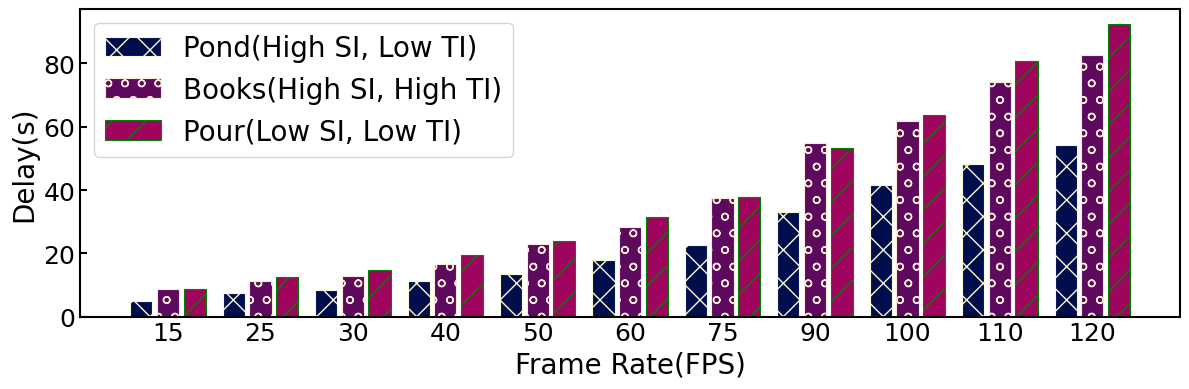

Reproduce this figure in Python.
# -*- coding: utf-8 -*-
import matplotlib.pyplot as plt
import pandas as pd

import numpy as np

labels = ['15','25','30','40','50','60','75','90','100','110','120']
# Pond Books Pour

# Energy
data_120 = [1.9619527777777779,	2.987147222222222,	3.3432388888888886]
data_110 = [1.7461527777777777,	2.6726916666666667,	2.9146361111111108]
data_100 = [1.4970944444444445,	2.236686111111111,	2.3007111111111116]
data_90 = [1.196577777777778,	1.977588888888889,	1.9232777777777779]
data_75 = [ 0.8139805555555555,	1.3544194444444444,	1.367311111111111]
data_60 = [0.6439694444444445,	1.0209333333333332,	1.1378972222222223]
data_50 = [0.4858388888888889,	0.829075,	0.8676055555555556]
data_40 = [0.41054722222222223,	0.6034888888888889,	0.6997972222222222]
data_30 = [0.3018527777777778,	0.46781944444444445,	0.5338666666666667]
data_25 = [0.2671138888888889,	0.40664722222222216,	0.4480305555555556]
data_15 = [0.18322777777777777,	0.3128666666666666,	0.3186805555555556]
Energy_Consumption = [data_15,data_25,data_30,data_40,data_50,data_60,data_75,data_90,data_100,
                      data_110,data_120]

# Bitrate
bitrate_120 = [4.314140625,	4.2215234375,	 10.066123046875]
bitrate_110 = [4.11419921875,	3.89453125,	9.349716796875]
bitrate_100 = [3.934111328125,	3.8727734375,	8.57513671875]
bitrate_90 = [ 3.848154296875, 3.827783203125,8.441357421875]
bitrate_75 = [ 3.56310546875,3.819462890625,8.227998046875]
bitrate_60 = [3.495693359375,4.16609375,8.125107421875]
bitrate_50 = [3.37060546875, 4.336875,7.7743359375]
bitrate_40 = [3.244248046875,	4.226640625,7.48845703125]
bitrate_30 = [3.0187890625,	4.5643359375, 6.962255859375]
bitrate_25 = [2.942451171875,	4.866357421875,6.664267578125]
bitrate_15 = [2.953740234375,	5.0416015625,5.985224609375]
Bitrate = [bitrate_15,bitrate_25,bitrate_30,bitrate_40,bitrate_50,bitrate_60,bitrate_75,bitrate_90,bitrate_100,
                      bitrate_110,bitrate_120]
# Delay
delay_120 = [54.331,82.721,92.582]
delay_110 = [48.355,74.013,80.713]
delay_100 = [41.458,61.939,63.712]
delay_90 = [33.136,54.764,53.26]
delay_75 = [22.541,37.507,37.864]
delay_60 = [17.833,28.272,31.511]
delay_50 = [13.454,22.959,24.026]
delay_40 = [11.369,16.712,19.379]
delay_30 = [8.359,12.955,14.784]
delay_25 = [7.397, 11.261,12.407]
delay_15 = [5.074,8.664,8.825]
Delay = [delay_15,delay_25,delay_30,delay_40,delay_50,delay_60,delay_75,delay_90,delay_100,
                      delay_110,delay_120]




# plt.rcParams['font.family'] = ['Times New Roman']
plt.rcParams['font.family'] = ['Arial']
plt.xticks(fontsize=18)
plt.yticks(fontsize=18)


# fig, ax = plt.subplots(1, 1, figsize=(4, 2.472))
# fig, ax = plt.subplots(1, 1, figsize=(8, 4.944))
fig, ax = plt.subplots(1, 1, figsize=(12, 4))
# fig, ax = plt.figure(figsize=(8, 4.944))
# 设置坐标标签字体大小
ax.set_xlabel("Frame Rate(FPS)", fontsize=20)
ax.set_ylabel(..., fontsize=20)
# # 设置图例字体大小
# ax.legend(..., fontsize=20)
# 选择如何显示刻度
# ax.xaxis.set_ticks_position(‘none’)
# ax.yaxis.set_ticks_position(‘right’)
x = np.arange(len(labels))
width = 0.24#0.15  # 每根柱子宽度

# label_font = {
#     'weight': 'bold',
#     'size': 16,
#     'family': 'simsun'
# }

# tick_params参数刻度线样式设置
# ax.tick_params(axis=‘x’, tickdir=‘in’, labelrotation=20)参数详解
# axis : 可选{‘x’, ‘y’, ‘both’} ，选择对哪个轴操作，默认是’both’
# which : 可选{‘major’, ‘minor’, ‘both’} 选择对主or副坐标轴进行操作
# direction/tickdir : 可选{‘in’, ‘out’, ‘inout’}刻度线的方向
# color : 刻度线的颜色，我一般用16进制字符串表示，eg：’#EE6363’
# width : float, 刻度线的宽度
# size/length : float, 刻度线的长度
# pad : float, 刻度线与刻度值之间的距离
# labelsize : float/str, 刻度值字体大小
# labelcolor : 刻度值颜色
# colors : 同时设置刻度线和刻度值的颜色
# bottom, top, left, right : bool, 分别表示上下左右四边，是否显示刻度线，True为显示
ax.tick_params(which='major', direction='in', length=5, width=1.5, labelsize=18, bottom=False)
# labelrotation=0 标签倾斜角度
ax.tick_params(axis='x', labelsize=18, bottom=False, labelrotation=0)

ax.set_xticks(x)
# ax.set_ylim(ymin=0, ymax=40)
# 0 - 1800 ，200为一个间距
# ax.set_yticks(np.arange(0, 41, 10))
# ax.set_ylabel('Bitrate', fontdict=label_font)
ax.set_ylabel('Delay(s)') # Energy Consumption(Wh) Bitrate(Mbps) Delay(s)
ax.set_xticklabels(labels)
# ax.legend(markerscale=10,fontsize=12,prop=legend_font)
ax.legend(markerscale=16, fontsize=24)

'''
# 设置有边框和头部边框颜色为空right、top、bottom、left
ax.spines['right'].set_color('none')
ax.spines['top'].set_color('none')
'''

# 上下左右边框线宽
linewidth = 1.5
for spine in ['top', 'bottom', 'left', 'right']:
    ax.spines[spine].set_linewidth(linewidth)

    # Add some text for labels, title and custom x-axis tick labels, etc.


def autolabel(rects):
    for rect in rects:
        height = rect.get_height()
        ax.annotate('{}'.format(height),
                    xy=(rect.get_x() + rect.get_width() / 2, height),
                    xytext=(0, 3),  # 3 points vertical offset
                    textcoords="offset points",
                    ha='center', va='bottom')

# hatch 	{'/', '\', '|', '-', '+', 'x', 'o', 'O', '.', '*'}
# linestyle {'-', '--', '-.', ':', '', (offset, on-off-seq), ...}
rects1 = ax.bar(x - width*6/5, [row[0] for row in Delay], width, label='Student',edgecolor='lightgoldenrodyellow',color='#000e4d',linewidth=.8,
               hatch='x')
rects2 = ax.bar(x, [row[1] for row in Delay] , width, label='Teacher',ec='#FAEBD7',color='#5c095e',
                lw=.8,hatch='o')
rects3 = ax.bar(x+ width*6/5, [row[2] for row in Delay], width, label='Student',edgecolor='g',color='#9f055e',linewidth=.8,
               hatch='/')
# rects4 = ax.bar(x + width*2/5, LB, width, label='Teacher',ec='k',color='#d5314f',
#                 lw=.8,hatch='+')
# rects5 = ax.bar(x + width*8/5, Buffer, width, label='Teacher',ec='k',color='#f66934',
#                 lw=.8,hatch='\\')
# rects6 = ax.bar(x + width*14/5, Throughput, width, label='Teacher',ec='k',color='#444e86',
#                 lw=.8,hatch='-')

l1 = plt.legend([rects1,rects2,rects3],['Pond(High SI, Low TI) ','Books(High SI, High TI)',
                                        'Pour(Low SI, Low TI)'],loc = "best", fontsize="20",ncol=1)

# autolabel(rects1)
# autolabel(rects2)
fig.tight_layout()

plt.savefig('./info.jpg',dpi=400,bbox_inches = 'tight')
#plt.savefig(r'C:\Users\<user>\Pictures\Camera Roll\exam_annotate1.jpg',
#            dpi=400,bbox_inches = 'tight')

plt.show()
